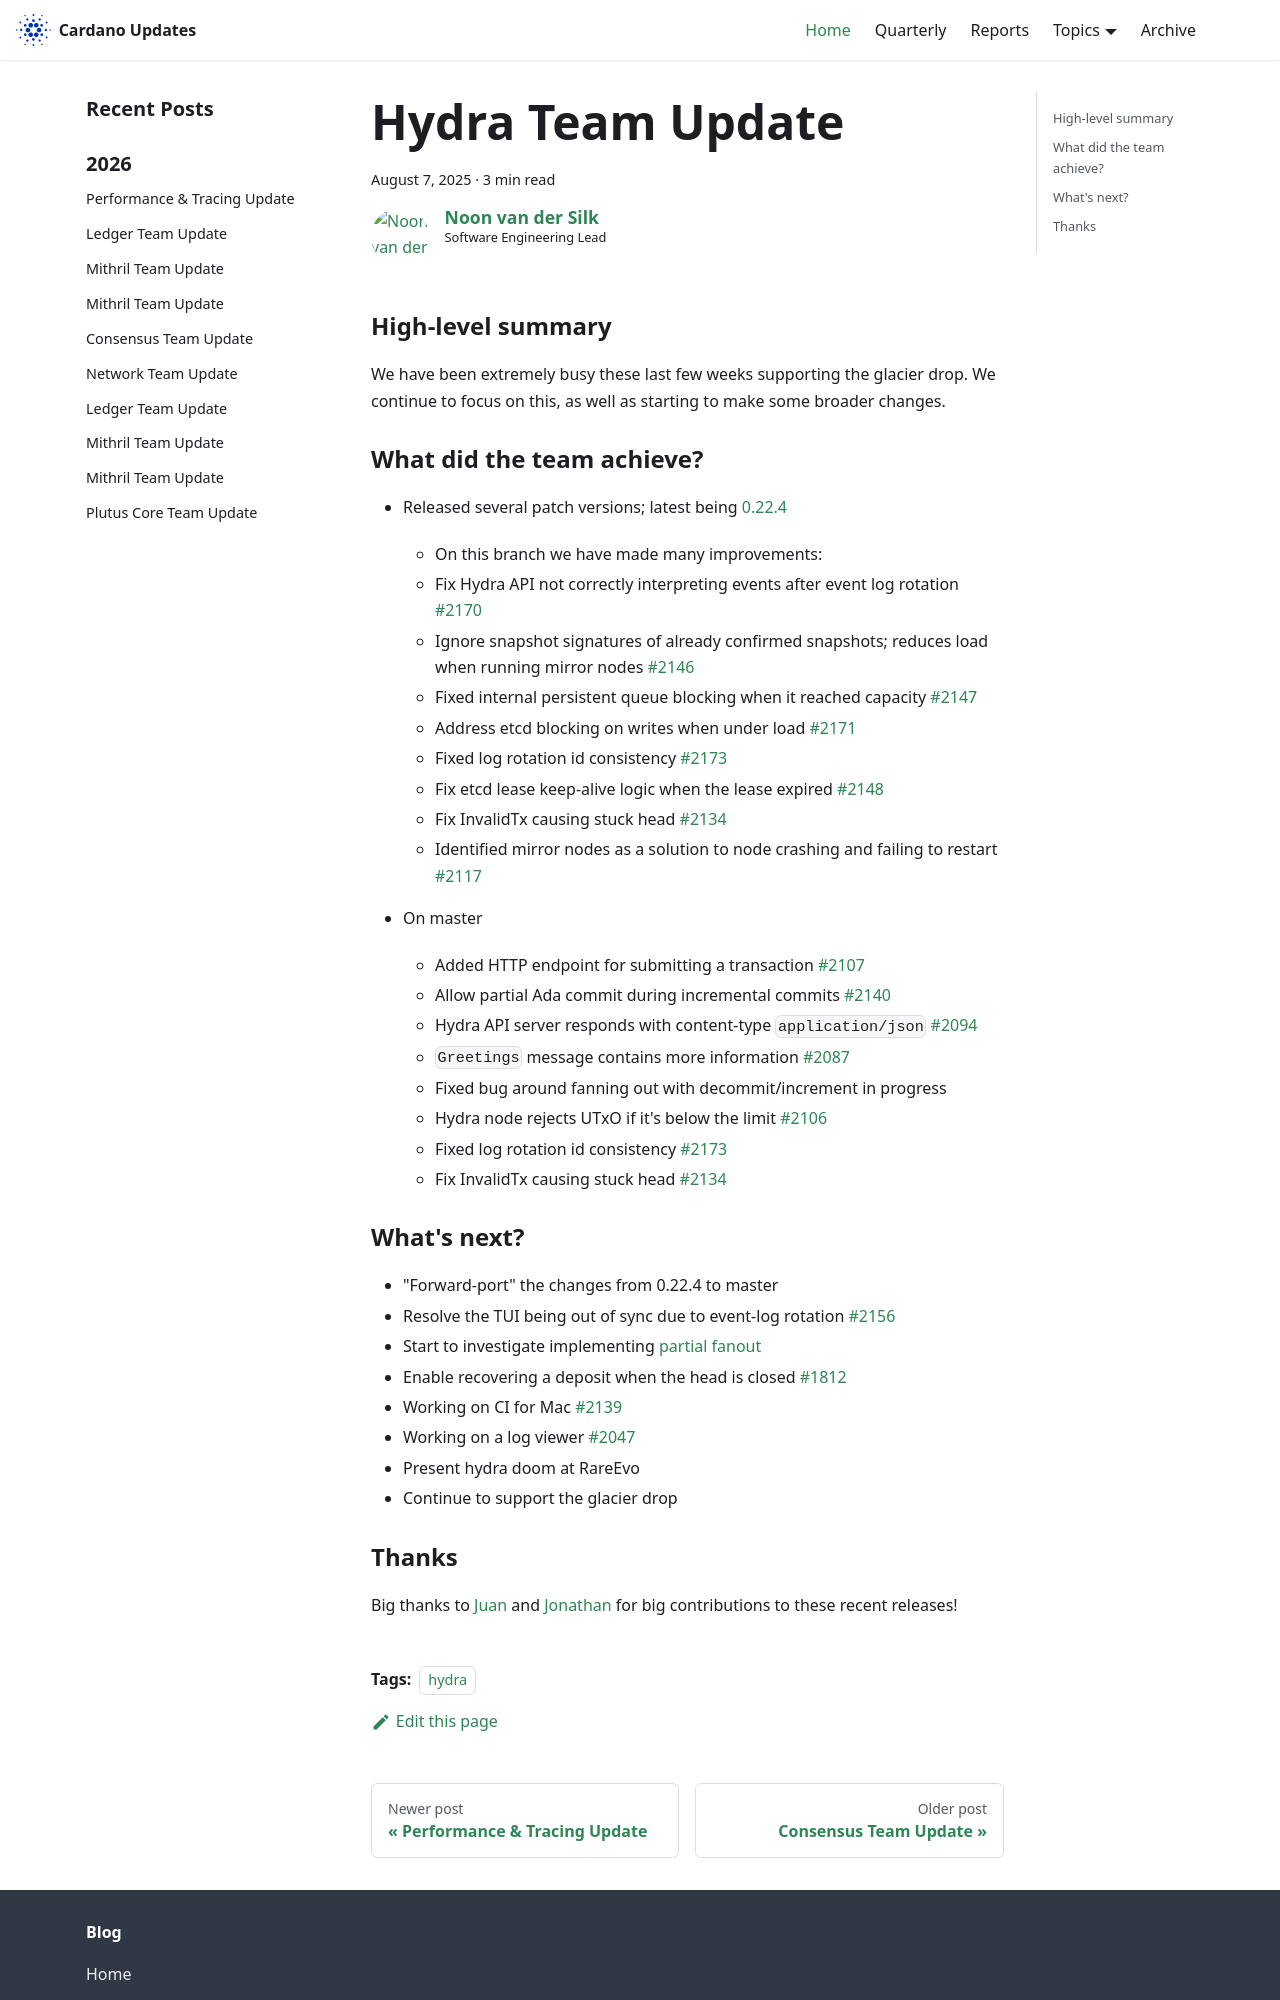

repository: IntersectMBO/cardano-updates · page: 2025-08-07-hydra/index.html · generator: docusaurus

---
title: Hydra Team Update
slug: 2025-08-07-hydra
authors: [noonio]
tags: [hydra]
hide_table_of_contents: false
---

### High-level summary

We have been extremely busy these last few weeks supporting the glacier drop.
We continue to focus on this, as well as starting to make some broader
changes.

### What did the team achieve?

* Released several patch versions; latest being [0.22.4](https://github.com/cardano-scaling/hydra/releases/tag/0.22.4)
  * On this branch we have made many improvements:
  * Fix Hydra API not correctly interpreting events after event log rotation
  [#2170](https://github.com/cardano-scaling/hydra/pull/2152)
  * Ignore snapshot signatures of already confirmed snapshots; reduces load when running mirror nodes [#2146](https://github.com/cardano-scaling/hydra/pull/2146)
  * Fixed internal persistent queue blocking when it reached capacity [#2147](https://github.com/cardano-scaling/hydra/pull/2147)
  * Address etcd blocking on writes when under load [#2171](https://github.com/cardano-scaling/hydra/pull/2171)
  * Fixed log rotation id consistency [#2173](https://github.com/cardano-scaling/hydra/pull/2173)
  * Fix etcd lease keep-alive logic when the lease expired [#2148](https://github.com/cardano-scaling/hydra/pull/2148)
  * Fix InvalidTx causing stuck head [#2134](https://github.com/cardano-scaling/hydra/pull/2134)
  * Identified mirror nodes as a solution to node crashing and failing to restart [#2117](https://github.com/cardano-scaling/hydra/issues/2117)

* On master
  * Added HTTP endpoint for submitting a transaction [#2107](https://github.com/cardano-scaling/hydra/issues/2107)
  * Allow partial Ada commit during incremental commits [#2140](https://github.com/cardano-scaling/hydra/issues/2140)
  * Hydra API server responds with content-type `application/json` [#2094](https://github.com/cardano-scaling/hydra/issues/2094)
  * `Greetings` message contains more information [#2087](https://github.com/cardano-scaling/hydra/pull/2087)
  * Fixed bug around fanning out with decommit/increment in progress
  * Hydra node rejects UTxO if it's below the limit [#2106](https://github.com/cardano-scaling/hydra/pull/2106)
  * Fixed log rotation id consistency [#2173](https://github.com/cardano-scaling/hydra/pull/2173)
  * Fix InvalidTx causing stuck head [#2134](https://github.com/cardano-scaling/hydra/pull/2134)
